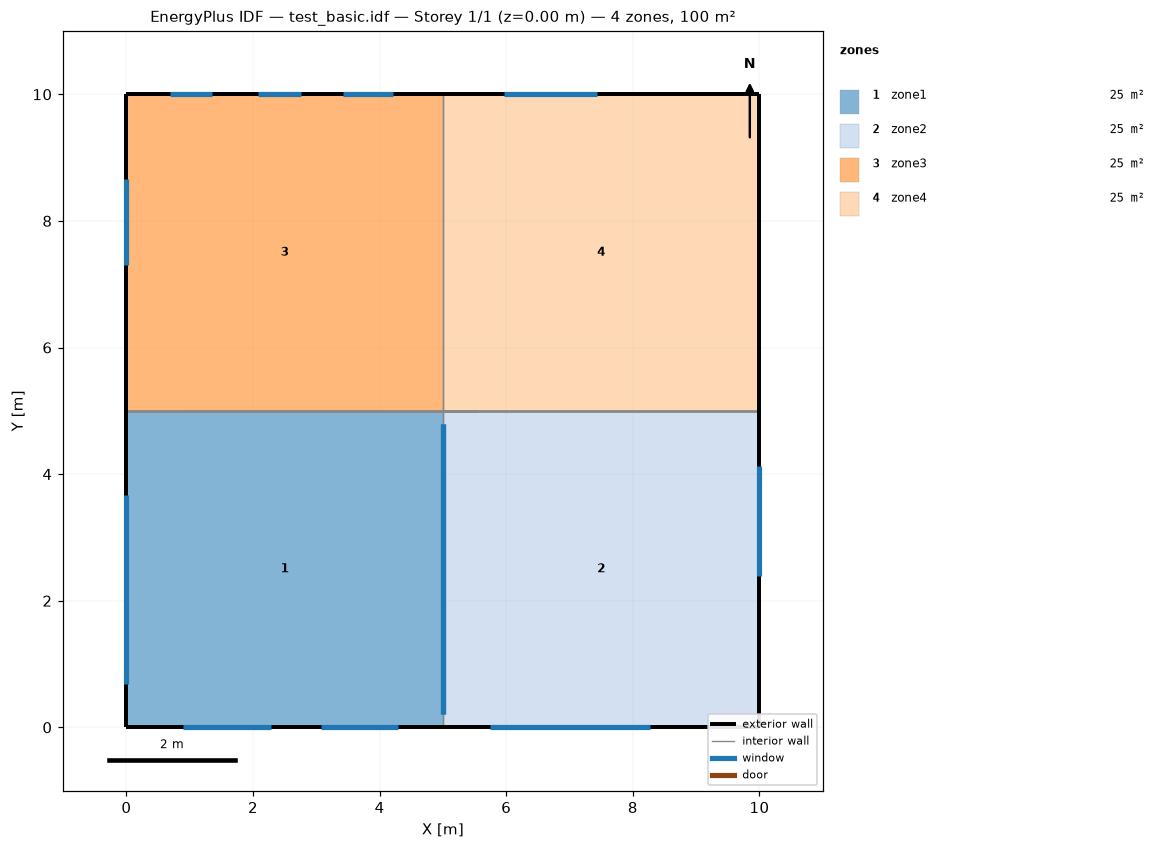
=== STOREY PLAN SPEC (per zone: floor XY polygon, exterior-wall plan segments, windows/doors) ===
zone 1: zone1  (25.0 m²)
  floor: (0.00, 0.00) (0.00, 5.00) (5.00, 5.00) (5.00, 0.00)
  exterior wall: (0.00, 0.00) – (5.00, 0.00)  [5.0 m]
    window: (0.90, 0.00) – (2.28, 0.00)  [2.2 m²]
    window: (3.07, 0.00) – (4.28, 0.00)  [2.0 m²]
  exterior wall: (0.00, 5.00) – (0.00, 0.00)  [5.0 m]
    window: (0.00, 3.67) – (0.00, 0.68)  [4.8 m²]
  interior walls: 10
zone 2: zone2  (25.0 m²)
  floor: (5.00, 0.00) (5.00, 5.00) (10.00, 5.00) (10.00, 0.00)
  exterior wall: (10.00, 0.00) – (10.00, 5.00)  [5.0 m]
    window: (10.00, 2.39) – (10.00, 4.13)  [3.5 m²]
  exterior wall: (5.00, 0.00) – (10.00, 0.00)  [5.0 m]
    window: (5.74, 0.00) – (8.27, 0.00)  [4.1 m²]
  interior walls: 10
zone 3: zone3  (25.0 m²)
  floor: (0.00, 5.00) (0.00, 10.00) (5.00, 10.00) (5.00, 5.00)
  exterior wall: (0.00, 10.00) – (0.00, 5.00)  [5.0 m]
    window: (0.00, 8.66) – (0.00, 7.31)  [2.2 m²]
  exterior wall: (5.00, 10.00) – (0.00, 10.00)  [5.0 m]
    window: (4.21, 10.00) – (3.42, 10.00)  [1.3 m²]
    window: (1.35, 10.00) – (0.69, 10.00)  [1.1 m²]
    window: (2.75, 10.00) – (2.08, 10.00)  [1.1 m²]
  interior walls: 10
zone 4: zone4  (25.0 m²)
  floor: (5.00, 5.00) (5.00, 10.00) (10.00, 10.00) (10.00, 5.00)
  exterior wall: (10.00, 10.00) – (5.00, 10.00)  [5.0 m]
    window: (7.43, 10.00) – (5.96, 10.00)  [2.4 m²]
  exterior wall: (10.00, 5.00) – (10.00, 10.00)  [5.0 m]
  interior walls: 10

=== DERIVED (storey summary) ===
Building: test_basic.idf
Storey: 1 of 1  (floor level z = 0.00 m)
Storey gross floor area: 100.0 m²
Zones on this storey: 4
  - zone1: floor 25.0 m²; exterior wall 10.0 m (30.0 m²); 3 window(s) 9.0 m²; WWR 30.1%
  - zone2: floor 25.0 m²; exterior wall 10.0 m (30.0 m²); 2 window(s) 7.5 m²; WWR 25.1%
  - zone3: floor 25.0 m²; exterior wall 10.0 m (30.0 m²); 4 window(s) 5.6 m²; WWR 18.7%
  - zone4: floor 25.0 m²; exterior wall 10.0 m (30.0 m²); 1 window(s) 2.4 m²; WWR 7.9%
Zone adjacency (shared interzone walls):
  - zone1 ↔ zone2
  - zone1 ↔ zone3
  - zone2 ↔ zone4
  - zone3 ↔ zone4